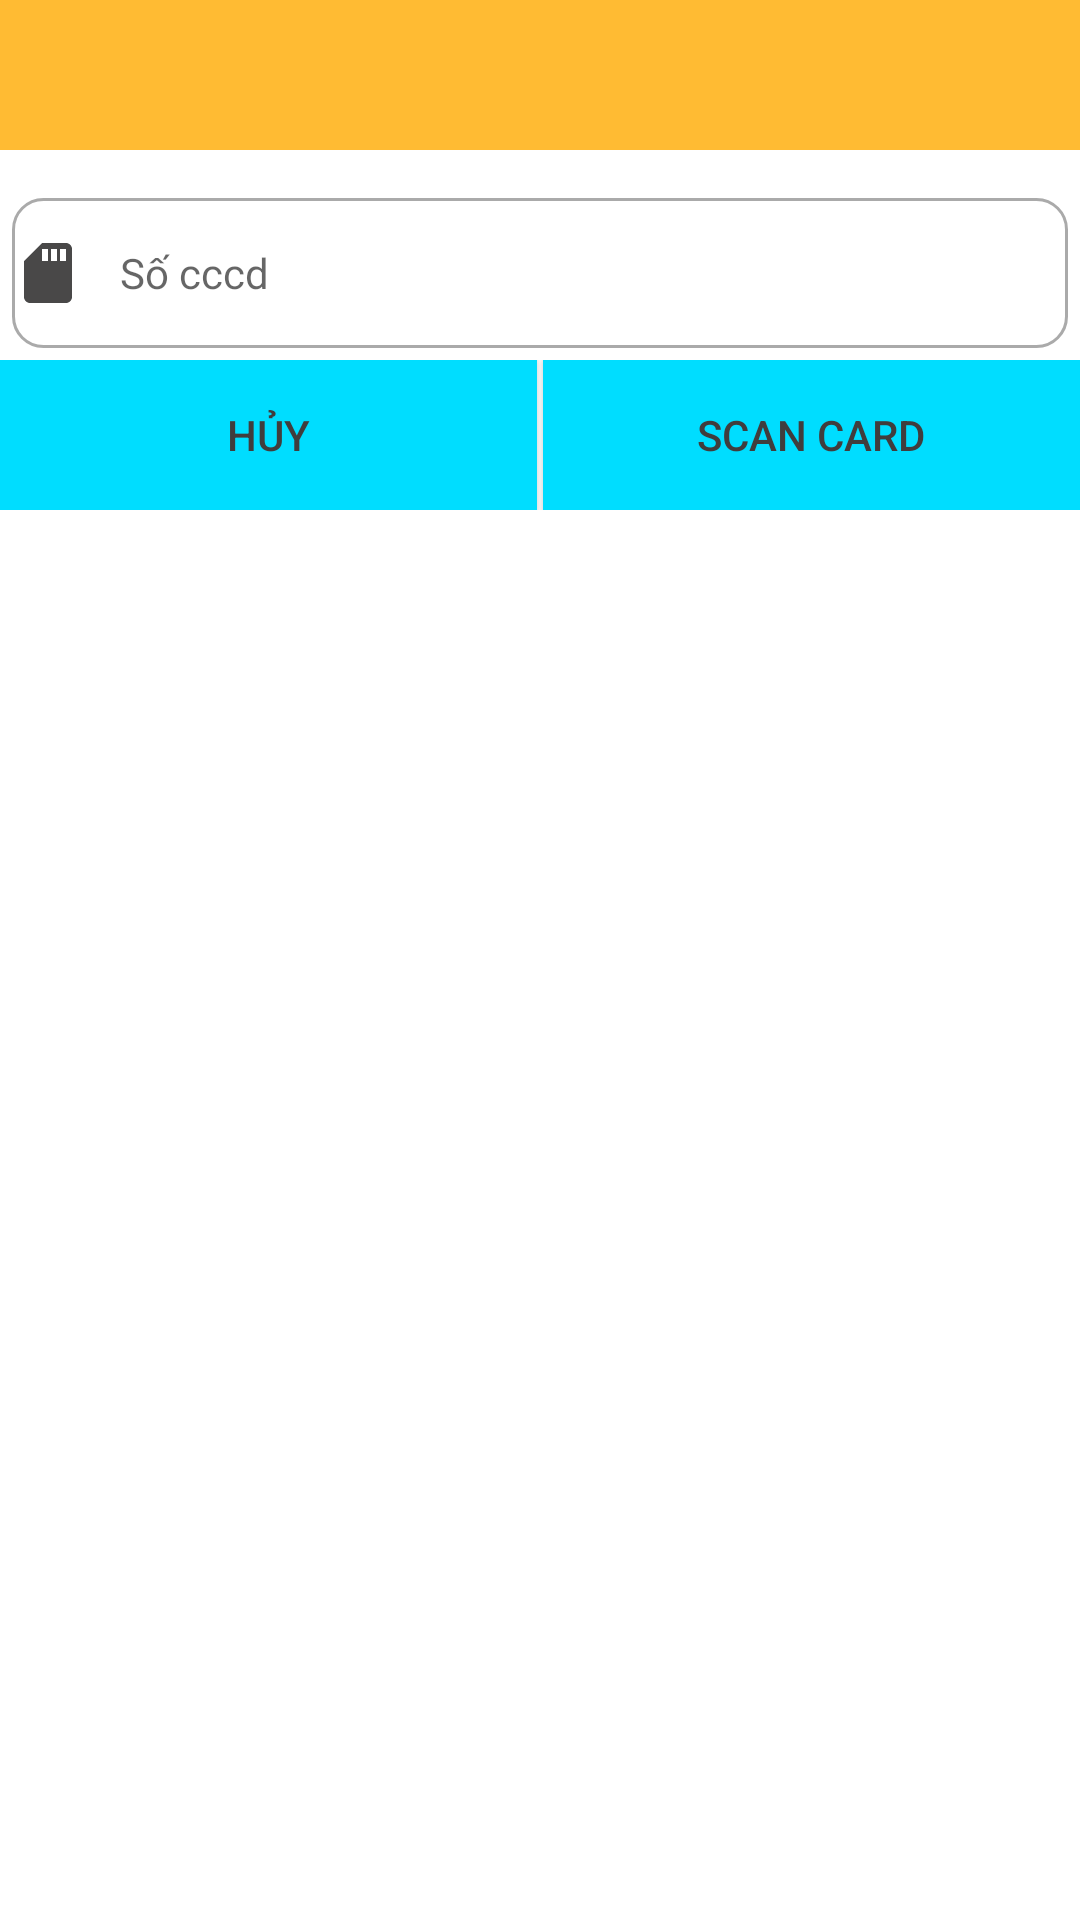

Reconstruct the res/layout file that produces this screen, plus the resources it refers to.
<!-- AndroidManifest.xml: application theme Theme.Nfc_sdk_demo -->
<!-- res/layout/can_number_dialog.xml -->
<?xml version="1.0" encoding="utf-8"?>
<LinearLayout xmlns:android="http://schemas.android.com/apk/res/android"
    android:layout_width="300dp"
    android:layout_height="wrap_content"
    android:orientation="vertical">

    <ImageView
        android:layout_width="match_parent"
        android:layout_height="50dp"
        android:background="#FFFFBB33"
        android:contentDescription="@string/app_name"
        android:scaleType="center"
        android:src="@drawable/header_logo" />

    <EditText
        android:id="@+id/canNumber"
        android:layout_width="match_parent"
        android:layout_height="50dp"
        android:layout_marginLeft="4dp"
        android:layout_marginTop="16dp"
        android:layout_marginRight="4dp"
        android:layout_marginBottom="4dp"
        android:background="@drawable/custom_input"
        android:drawableLeft="@drawable/ic_number_card"
        android:drawablePadding="12dp"
        android:hint="Số cccd"
        android:inputType="text|number"
        android:maxLength="12"
        android:textSize="14sp" />

    <LinearLayout
        android:layout_width="match_parent"
        android:layout_height="50dp"
        android:layout_gravity="center"
        android:orientation="horizontal">

        <Button
            android:id="@+id/btn_can_no"
            android:layout_width="0dp"
            android:layout_height="match_parent"
            android:layout_marginRight="1dp"
            android:layout_weight="1"
            android:background="@android:color/holo_blue_bright"
            android:clickable="true"
            android:text="Hủy"
            android:textColor="#403D3D" />

        <Button
            android:id="@+id/btn_can_yes"
            android:layout_width="0dp"
            android:layout_height="match_parent"
            android:layout_marginLeft="1dp"
            android:layout_weight="1"
            android:background="@android:color/holo_blue_bright"
            android:clickable="true"
            android:text="Scan Card"
            android:textColor="#403D3D" />
    </LinearLayout>
</LinearLayout>
<!-- resources referenced by this layout -->
<resources>
  <!-- drawable custom_input (drawable) -->
  <?xml version="1.0" encoding="utf-8"?>
  <selector xmlns:android="http://schemas.android.com/apk/res/android">
      <item android:state_enabled="true" android:state_focused="true">
          <shape android:shape="rectangle">
              <solid android:color="@android:color/white" />
              <corners android:radius="10dp" />
              <stroke android:width="1dp" android:color="@color/colorPrimary" />
          </shape>
      </item>
      <item android:state_enabled="true">
          <shape android:shape="rectangle">
              <solid android:color="@android:color/white" />
              <corners android:radius="10dp" />
              <stroke android:width="1dp" android:color="@android:color/darker_gray" />
          </shape>
  
      </item>
  </selector>
  <!-- drawable ic_number_card (drawable) -->
  <vector android:height="24dp" android:tint="#F03E3D3D"
      android:viewportHeight="24" android:viewportWidth="24"
      android:width="24dp" xmlns:android="http://schemas.android.com/apk/res/android">
      <path android:fillColor="@android:color/white" android:pathData="M18,2h-8L4.02,8 4,20c0,1.1 0.9,2 2,2h12c1.1,0 2,-0.9 2,-2L20,4c0,-1.1 -0.9,-2 -2,-2zM12,8h-2L10,4h2v4zM15,8h-2L13,4h2v4zM18,8h-2L16,4h2v4z"/>
  </vector>
  <string name="app_name">Ứng Dụng Đọc Thẻ CCCD</string>
  <style name="Theme.Nfc_sdk_demo" parent="Theme.MaterialComponents.DayNight.DarkActionBar">
          
          <item name="colorPrimary">@color/teal_700</item>
          <item name="colorPrimaryVariant">@color/teal_700</item>
          <item name="colorOnPrimary">@color/white</item>
          
          <item name="colorSecondary">@color/teal_200</item>
          <item name="colorSecondaryVariant">@color/teal_700</item>
          <item name="colorOnSecondary">@color/black</item>
          
          <item name="android:statusBarColor" tools:targetApi="l">?attr/colorPrimaryVariant</item>
          
      </style>
  <color name="colorPrimary">#00BCD4</color>
  <color name="teal_700">#FF018786</color>
  <color name="white">#FFFFFFFF</color>
  <color name="teal_200">#FF03DAC5</color>
  <color name="black">#FF000000</color>
</resources>
